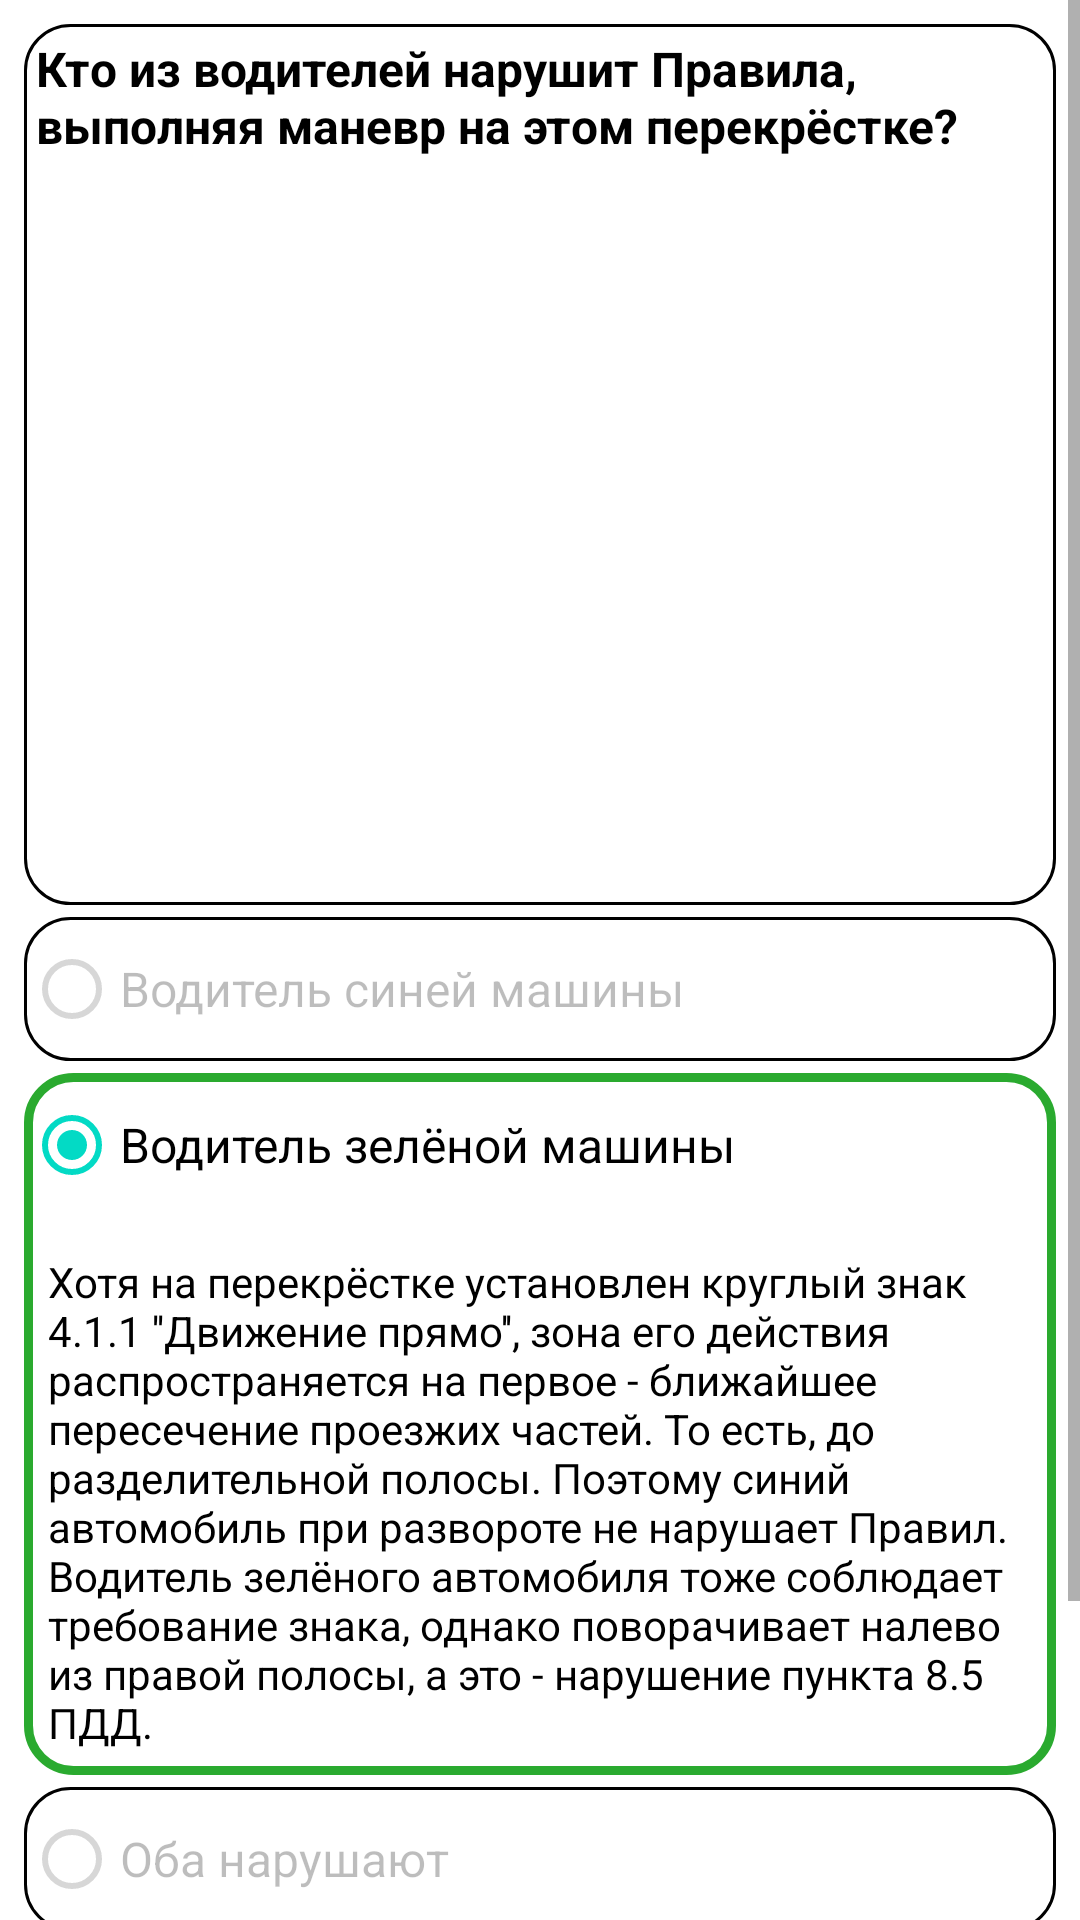

This screen was rendered from an Android layout file. Write that file and the resources it references.
<!-- AndroidManifest.xml: application theme Theme.TrafficRules -->
<!-- res/layout/fragment_q4correct.xml -->
<?xml version="1.0" encoding="utf-8"?>
<ScrollView xmlns:app="http://schemas.android.com/apk/res-auto"
    xmlns:tools="http://schemas.android.com/tools"
    android:layout_width="match_parent"
    android:layout_height="match_parent"
    xmlns:android="http://schemas.android.com/apk/res/android">

    <androidx.constraintlayout.widget.ConstraintLayout
        android:layout_width="match_parent"
        android:layout_height="wrap_content"
        android:padding="8dp"
        tools:context=".Q4correct">

        <androidx.appcompat.widget.LinearLayoutCompat
            android:id="@+id/linearLayoutCompat"
            android:layout_width="match_parent"
            android:layout_height="wrap_content"
            android:background="@drawable/rectangle_layout"
            android:orientation="vertical"
            app:layout_constraintBottom_toTopOf="@+id/linearLayoutCompat2"
            app:layout_constraintEnd_toEndOf="parent"
            app:layout_constraintHorizontal_bias="0.5"
            app:layout_constraintStart_toStartOf="parent"
            app:layout_constraintTop_toTopOf="parent">

            <TextView
                android:id="@+id/q3TextView"
                android:layout_width="wrap_content"
                android:layout_height="wrap_content"
                android:gravity="fill_horizontal"
                android:padding="4dp"
                android:text="@string/q4"
                android:textColor="?attr/colorOnSecondary"
                android:textSize="16sp"
                android:textStyle="bold" />

            <ImageView
                android:layout_width="wrap_content"
                android:layout_height="245dp"
                android:padding="4dp"
                android:src="@drawable/picture_4"
                android:contentDescription="@string/image3_content_description" />
        </androidx.appcompat.widget.LinearLayoutCompat>

        <androidx.appcompat.widget.LinearLayoutCompat
            android:id="@+id/linearLayoutCompat2"
            android:layout_width="match_parent"
            android:layout_height="wrap_content"
            android:orientation="vertical"
            android:paddingTop="4dp"
            app:layout_constraintEnd_toEndOf="parent"
            app:layout_constraintHorizontal_bias="0.5"
            app:layout_constraintStart_toStartOf="parent"
            app:layout_constraintTop_toBottomOf="@id/linearLayoutCompat">

            <RadioGroup
                android:id="@+id/radioGroup"
                android:layout_width="match_parent"
                android:layout_height="wrap_content">

                <RadioButton
                    android:id="@+id/radioButton1"
                    android:layout_width="match_parent"
                    android:layout_height="wrap_content"
                    android:layout_marginBottom="4dp"
                    android:background="@drawable/rectangle_layout"
                    android:enabled="false"
                    android:text="@string/q4a1"
                    android:textSize="16sp" />

                <androidx.appcompat.widget.LinearLayoutCompat
                    android:layout_width="match_parent"
                    android:layout_height="wrap_content"
                    android:background="@drawable/rectangle_correct_answer_layout"
                    android:orientation="vertical">

                    <RadioButton
                        android:id="@+id/radioButton2"
                        android:layout_width="match_parent"
                        android:layout_height="wrap_content"
                        android:layout_marginBottom="4dp"
                        android:checked="true"
                        android:text="@string/q4a2"
                        android:textSize="16sp" />

                    <TextView
                        android:layout_width="match_parent"
                        android:layout_height="wrap_content"
                        android:padding="8dp"
                        android:text="@string/q4a"
                        android:textColor="?attr/colorOnSecondary"
                        android:textSize="14sp" />

                </androidx.appcompat.widget.LinearLayoutCompat>

                <RadioButton
                    android:id="@+id/radioButton3"
                    android:layout_width="match_parent"
                    android:layout_height="wrap_content"
                    android:layout_marginTop="4dp"
                    android:layout_marginBottom="4dp"
                    android:background="@drawable/rectangle_layout"
                    android:enabled="false"
                    android:text="@string/q4a3"
                    android:textSize="16sp" />

                <RadioButton
                    android:id="@+id/radioButton4"
                    android:layout_width="match_parent"
                    android:layout_height="wrap_content"
                    android:background="@drawable/rectangle_layout"
                    android:enabled="false"
                    android:text="@string/q4a4"
                    android:textSize="16sp" />
            </RadioGroup>
        </androidx.appcompat.widget.LinearLayoutCompat>

        <com.google.android.material.button.MaterialButton
            android:id="@+id/nextButton2"
            android:layout_width="wrap_content"
            android:layout_height="wrap_content"
            android:text="@string/understand"
            android:layout_marginTop="16dp"
            android:background="@drawable/button_selector"
            app:layout_constraintBottom_toBottomOf="parent"
            app:layout_constraintEnd_toEndOf="parent"
            app:layout_constraintHorizontal_bias="0.5"
            app:layout_constraintStart_toStartOf="parent"
            app:layout_constraintTop_toBottomOf="@+id/linearLayoutCompat2" />


    </androidx.constraintlayout.widget.ConstraintLayout>
</ScrollView>
<!-- resources referenced by this layout -->
<resources>
  <!-- drawable button_selector (drawable) -->
  <?xml version="1.0" encoding="utf-8"?>
  <selector xmlns:android="http://schemas.android.com/apk/res/android">
      <item android:state_enabled="true"
          android:drawable="@drawable/rectangle_enabled_button" />
  
      <item android:state_enabled="false"
          android:drawable="@drawable/rectangle_disabled_button" />
  </selector>
  <!-- drawable rectangle_correct_answer_layout (drawable) -->
  <?xml version="1.0" encoding="utf-8"?>
  <selector xmlns:android="http://schemas.android.com/apk/res/android">
      <item>
          <shape android:shape="rectangle">
              <stroke
                  android:width="3dp"
                  android:color="#2AAA2F" />
              <corners android:radius="15dp"></corners>
          </shape>
      </item>
  </selector>
  <!-- drawable rectangle_layout (drawable) -->
  <?xml version="1.0" encoding="utf-8"?>
  <selector xmlns:android="http://schemas.android.com/apk/res/android">
      <item>
          <shape android:shape="rectangle">
              <stroke
                  android:width="1dp"
                  android:color="?attr/colorOnSecondary" />
              <corners android:radius="15dp"></corners>
          </shape>
      </item>
  </selector>
  <string name="image3_content_description">image3</string>
  <string name="q4">Кто из водителей нарушит Правила, выполняя маневр на этом перекрёстке?</string>
  <string name="q4a">Хотя на перекрёстке установлен круглый знак 4.1.1 \'\'Движение прямо\'\', зона его действия распространяется на первое - ближайшее пересечение проезжих частей. То есть, до разделительной полосы. Поэтому синий автомобиль при развороте не нарушает Правил. Водитель зелёного автомобиля тоже соблюдает требование знака, однако поворачивает налево из правой полосы, а это - нарушение пункта 8.5 ПДД.</string>
  <string name="q4a1">Водитель синей машины</string>
  <string name="q4a2">Водитель зелёной машины</string>
  <string name="q4a3">Оба нарушают</string>
  <string name="q4a4">Никто не нарушает</string>
  <string name="understand">Понятно</string>
  <style name="Theme.TrafficRules" parent="Theme.MaterialComponents.DayNight.DarkActionBar">
          
          <item name="colorPrimary">@color/purple_500</item>
          <item name="colorPrimaryVariant">@color/purple_700</item>
          <item name="colorOnPrimary">@color/white</item>
          
          <item name="colorSecondary">@color/teal_200</item>
          <item name="colorSecondaryVariant">@color/teal_700</item>
          <item name="colorOnSecondary">@color/black</item>
          
          <item name="android:statusBarColor">?attr/colorPrimaryVariant</item>
          
      </style>
  <!-- drawable rectangle_enabled_button (drawable) -->
  <?xml version="1.0" encoding="utf-8"?>
  <shape
      xmlns:android="http://schemas.android.com/apk/res/android"
      android:shape="rectangle">
      <stroke
          android:color="@color/purple_700"
          android:width="3dp" />
  
      <corners android:radius="25dp" />
      <solid
          android:color="?attr/colorOnSecondary"/>
  </shape>
  <!-- drawable rectangle_disabled_button (drawable) -->
  <?xml version="1.0" encoding="utf-8"?>
  <shape
      xmlns:android="http://schemas.android.com/apk/res/android"
      android:shape="rectangle">
      <stroke
          android:color="@color/purple_700"
          android:width="3dp" />
  
      <corners android:radius="25dp" />
      <solid
          android:color="#4A4646"/>
  </shape>
  <!-- not gathered from this repository: default colours our renderer supplied (Android Studio template values) -->
  <color name="purple_500">#FF6200EE</color>
  <color name="purple_700">#FF3700B3</color>
  <color name="teal_200">#FF03DAC5</color>
  <color name="teal_700">#FF018786</color>
  <color name="black">#FF000000</color>
  <color name="white">#FFFFFFFF</color>
</resources>
